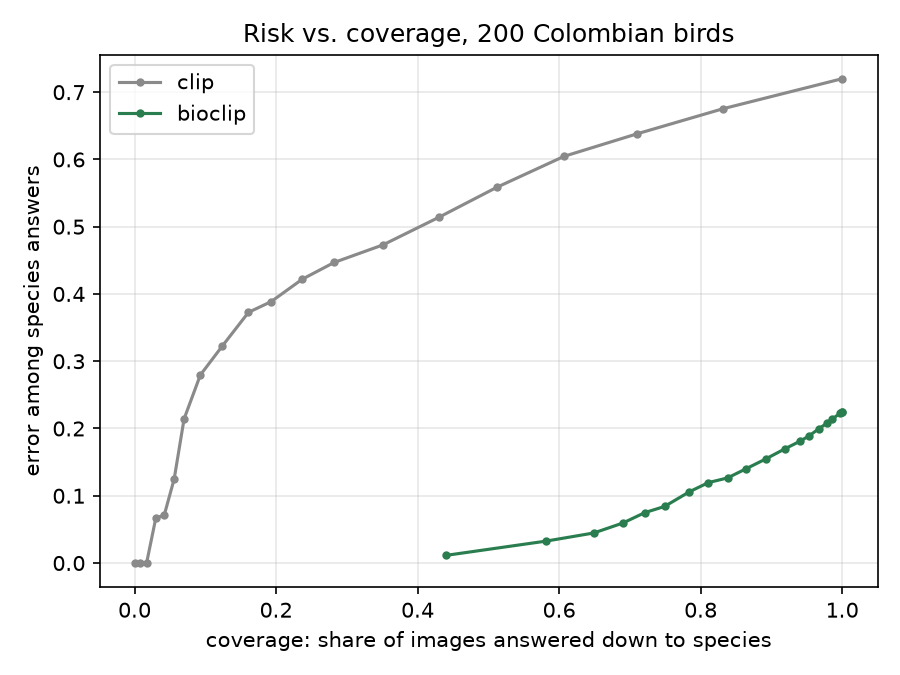

Data behind this chart, as committed beside it:
model, threshold, species_coverage, species_error, any_error, mean_depth
clip, 1e-09, 1.0, 0.72, 0.72, 7.0
clip, 0.1, 0.832, 0.6755, 0.692, 6.704
clip, 0.15, 0.71, 0.638, 0.663, 6.461
clip, 0.2, 0.607, 0.6046, 0.614, 6.211
clip, 0.25, 0.512, 0.5586, 0.558, 5.981
clip, 0.3, 0.43, 0.514, 0.484, 5.72
clip, 0.35, 0.351, 0.4729, 0.404, 5.468
clip, 0.4, 0.282, 0.4468, 0.332, 5.228
clip, 0.45, 0.237, 0.4219, 0.268, 5.022
clip, 0.5, 0.193, 0.3886, 0.225, 4.817
clip, 0.55, 0.161, 0.3727, 0.174, 4.619
clip, 0.6, 0.124, 0.3226, 0.138, 4.452
clip, 0.65, 0.093, 0.2796, 0.102, 4.26
clip, 0.7, 0.07, 0.2143, 0.074, 4.078
clip, 0.75, 0.056, 0.125, 0.051, 3.948
clip, 0.8, 0.042, 0.07143, 0.037, 3.807
clip, 0.85, 0.03, 0.06667, 0.019, 3.653
clip, 0.9, 0.017, 0.0, 0.006, 3.458
clip, 0.95, 0.007, 0.0, 0.004, 3.262
clip, 0.99, 0.001, 0.0, 0.0, 3.031
bioclip, 1e-09, 1.0, 0.225, 0.225, 7.0
bioclip, 0.1, 1.0, 0.225, 0.225, 7.0
bioclip, 0.15, 0.997, 0.2227, 0.225, 6.995
bioclip, 0.2, 0.986, 0.214, 0.224, 6.973
bioclip, 0.25, 0.978, 0.2076, 0.221, 6.949
bioclip, 0.3, 0.967, 0.1996, 0.216, 6.921
bioclip, 0.35, 0.953, 0.1889, 0.209, 6.888
bioclip, 0.4, 0.94, 0.1809, 0.2, 6.853
bioclip, 0.45, 0.919, 0.1697, 0.191, 6.804
bioclip, 0.5, 0.892, 0.1547, 0.17, 6.727
bioclip, 0.55, 0.864, 0.14, 0.151, 6.639
bioclip, 0.6, 0.838, 0.1265, 0.133, 6.573
bioclip, 0.65, 0.811, 0.1196, 0.119, 6.497
bioclip, 0.7, 0.784, 0.1059, 0.107, 6.42
bioclip, 0.75, 0.749, 0.08411, 0.083, 6.321
bioclip, 0.8, 0.721, 0.0749, 0.07, 6.232
bioclip, 0.85, 0.69, 0.05942, 0.053, 6.144
bioclip, 0.9, 0.649, 0.04468, 0.035, 6.01
bioclip, 0.95, 0.582, 0.03265, 0.026, 5.804
bioclip, 0.99, 0.44, 0.01136, 0.007, 5.34
